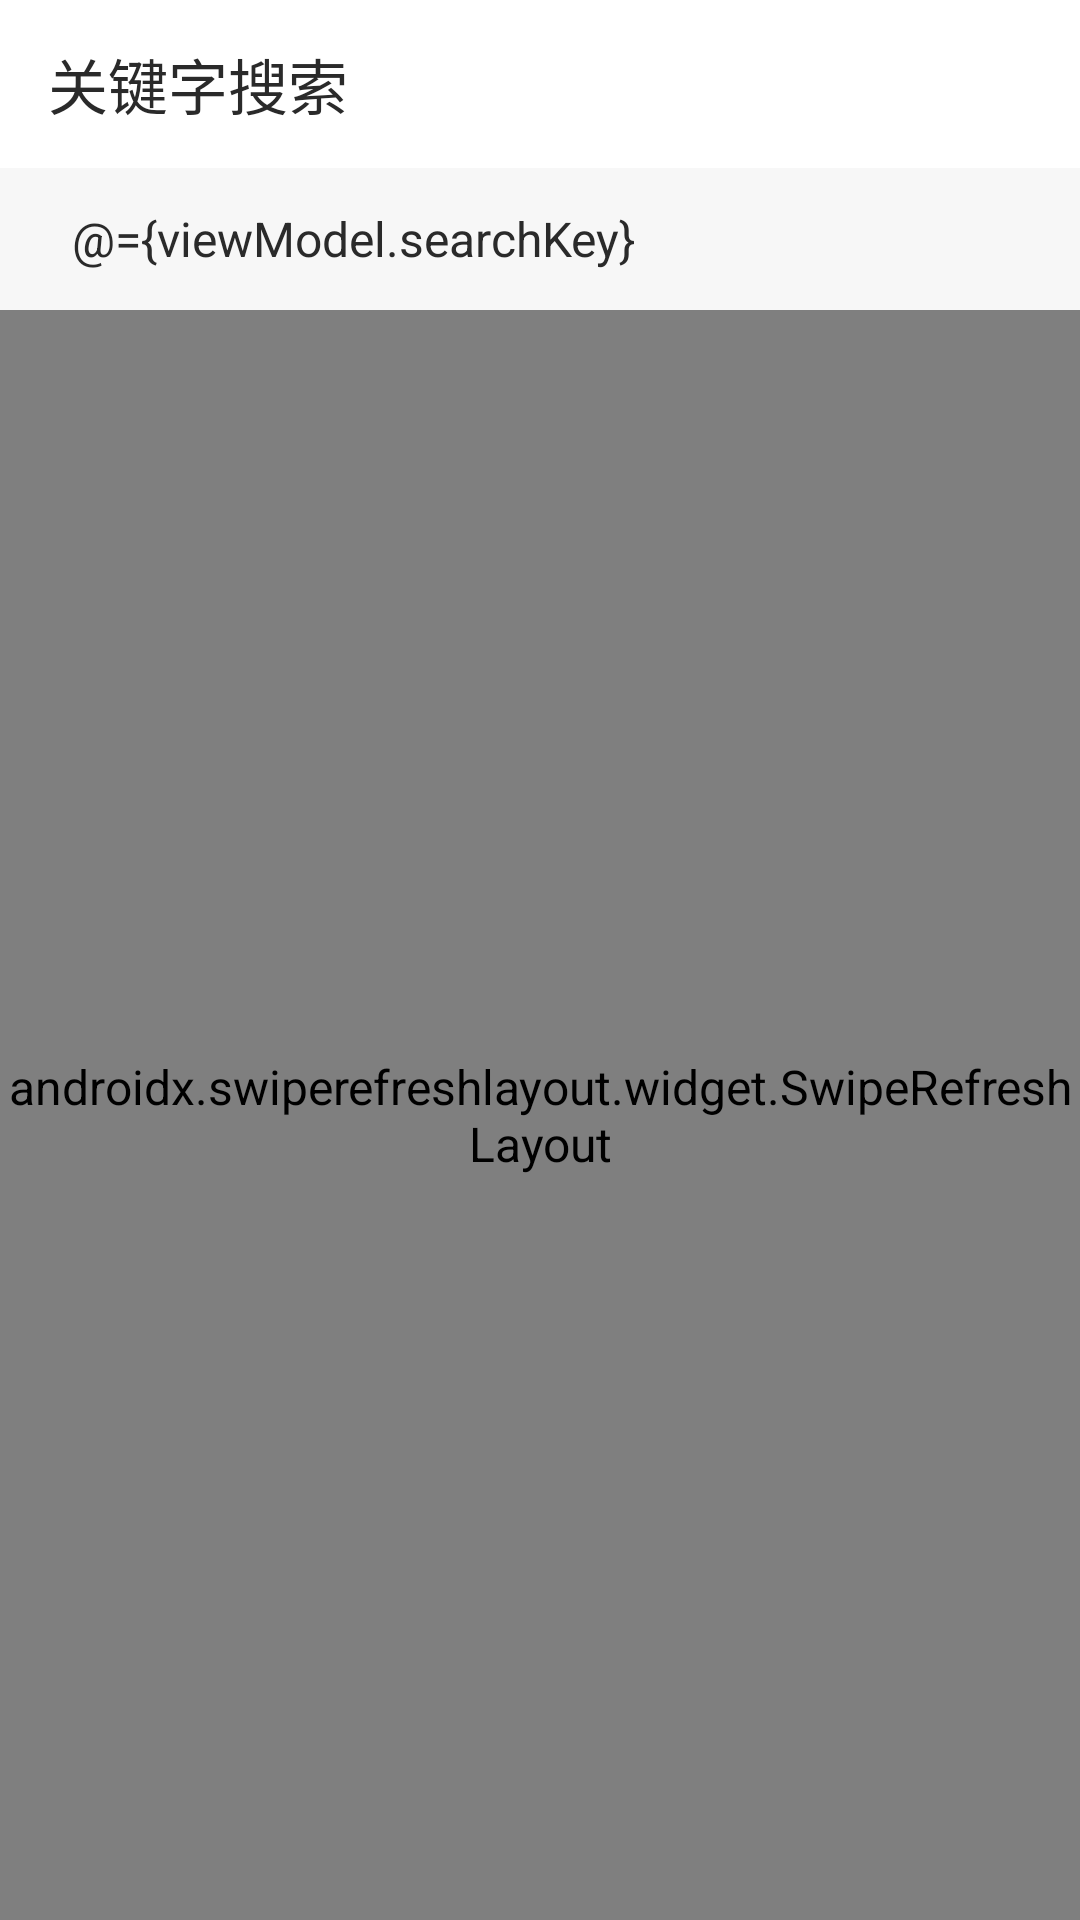

The Android layout XML behind this screen, and the referenced resources:
<!-- AndroidManifest.xml: application theme AppTheme -->
<!-- res/layout/activity_search.xml -->
<?xml version="1.0" encoding="utf-8"?>
<layout xmlns:android="http://schemas.android.com/apk/res/android"
    xmlns:app="http://schemas.android.com/apk/res-auto"
    xmlns:tools="http://schemas.android.com/tools">

    <data>

        <variable
            name="viewModel"
            type="com.xxx.recommendfilm.ui.search.SearchViewModel" />
    </data>

    <androidx.constraintlayout.widget.ConstraintLayout
        android:layout_width="match_parent"
        android:layout_height="match_parent">

        <com.google.android.material.appbar.AppBarLayout
            android:id="@+id/appbar"
            android:layout_width="match_parent"
            android:layout_height="wrap_content"
            app:layout_constraintTop_toTopOf="parent"
            app:layout_constraintStart_toStartOf="parent"
            app:layout_constraintEnd_toEndOf="parent">

            <androidx.appcompat.widget.Toolbar
                android:id="@+id/toolbar"
                android:layout_width="match_parent"
                android:layout_height="wrap_content"
                app:title="关键字搜索"
                app:navigationIcon="@drawable/ic_arrow_back_black_24px" />

        </com.google.android.material.appbar.AppBarLayout>

        <EditText
            android:id="@+id/et_search"
            android:layout_width="match_parent"
            android:layout_height="wrap_content"
            android:layout_margin="8dp"
            android:background="@drawable/corner_8dp_rect"
            android:backgroundTint="#EAEAEA"
            android:hint="输入关键词"
            android:text="@={viewModel.searchKey}"
            android:imeOptions="actionSearch"
            android:singleLine="true"
            android:paddingStart="16dp"
            android:paddingTop="4dp"
            android:paddingEnd="16dp"
            android:paddingBottom="4dp"
            app:layout_constraintEnd_toEndOf="parent"
            app:layout_constraintStart_toStartOf="parent"
            app:layout_constraintTop_toBottomOf="@id/appbar" />

        <androidx.swiperefreshlayout.widget.SwipeRefreshLayout
            android:id="@+id/refresh_layout"
            android:layout_width="match_parent"
            android:layout_height="0dp"
            android:layout_marginTop="8dp"
            app:layout_constraintBottom_toBottomOf="parent"
            app:layout_constraintEnd_toEndOf="parent"
            app:layout_constraintStart_toStartOf="parent"
            app:layout_constraintTop_toBottomOf="@id/et_search">

            <androidx.recyclerview.widget.RecyclerView
                android:id="@+id/rv_film"
                android:layout_width="match_parent"
                android:layout_height="match_parent"
                app:layoutManager="androidx.recyclerview.widget.LinearLayoutManager" />

        </androidx.swiperefreshlayout.widget.SwipeRefreshLayout>

    </androidx.constraintlayout.widget.ConstraintLayout>
</layout>
<!-- resources referenced by this layout -->
<resources>
  <style name="AppTheme" parent="Theme.AppCompat.Light.NoActionBar">
          <item name="android:windowContentOverlay">@null</item>
          <item name="colorPrimary">@color/colorPrimary</item>
          <item name="colorPrimaryDark">@color/colorPrimaryDark</item>
          <item name="colorAccent">@color/colorAccent</item>
          <item name="android:textColorPrimary">@color/black_effective</item>
          <item name="android:textColor">@color/black_effective</item>
          <item name="android:windowBackground">@color/bg_color</item>
          <item name="android:textAllCaps">false</item>
          <item name="android:textSize">16sp</item>
          <item name="android:typeface">sans</item>
          <item name="drawerArrowStyle">@style/MaterialDrawer.DrawerArrowStyle</item>
          <item name="android:homeAsUpIndicator">@drawable/ic_arrow_back_black_24px</item>
      </style>
  <color name="colorPrimary">@color/white</color>
  <color name="colorPrimaryDark">@color/black</color>
  <color name="colorAccent">#FF4081</color>
  <color name="black_effective">#2a2a2a</color>
  <color name="bg_color">#f7f7f7</color>
  <style name="MaterialDrawer.DrawerArrowStyle" parent="Widget.AppCompat.DrawerArrowToggle">
          <item name="spinBars">false</item>
          <item name="color">@color/white</item>
      </style>
  <color name="white">#ffffff</color>
  <color name="black">#000000</color>
</resources>
